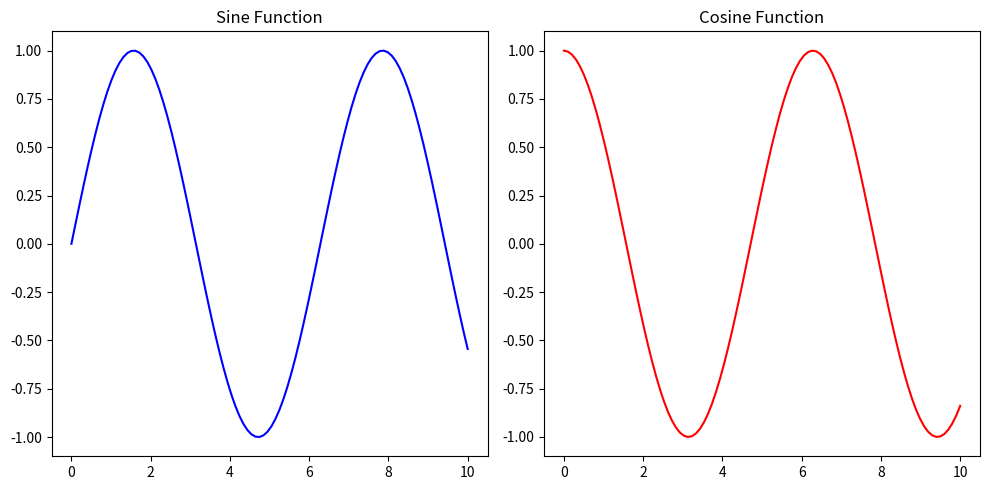

Reproduce this figure in Python.
import matplotlib.pyplot as plt
import numpy as np

# Sample data
x = np.linspace(0, 10, 100)
y1 = np.sin(x)
y2 = np.cos(x)

# Create subplots
fig, axs = plt.subplots(1, 2, figsize=(10, 5))  # 1 row, 2 columns

# Plot data on the first subplot
axs[0].plot(x, y1, color='blue')
axs[0].set_title('Sine Function')

# Plot data on the second subplot
axs[1].plot(x, y2, color='red')
axs[1].set_title('Cosine Function')

# Adjust layout
plt.tight_layout()

# Save the figure
plt.savefig('two_plots_side_by_side.png')

# Show the figure
plt.show()